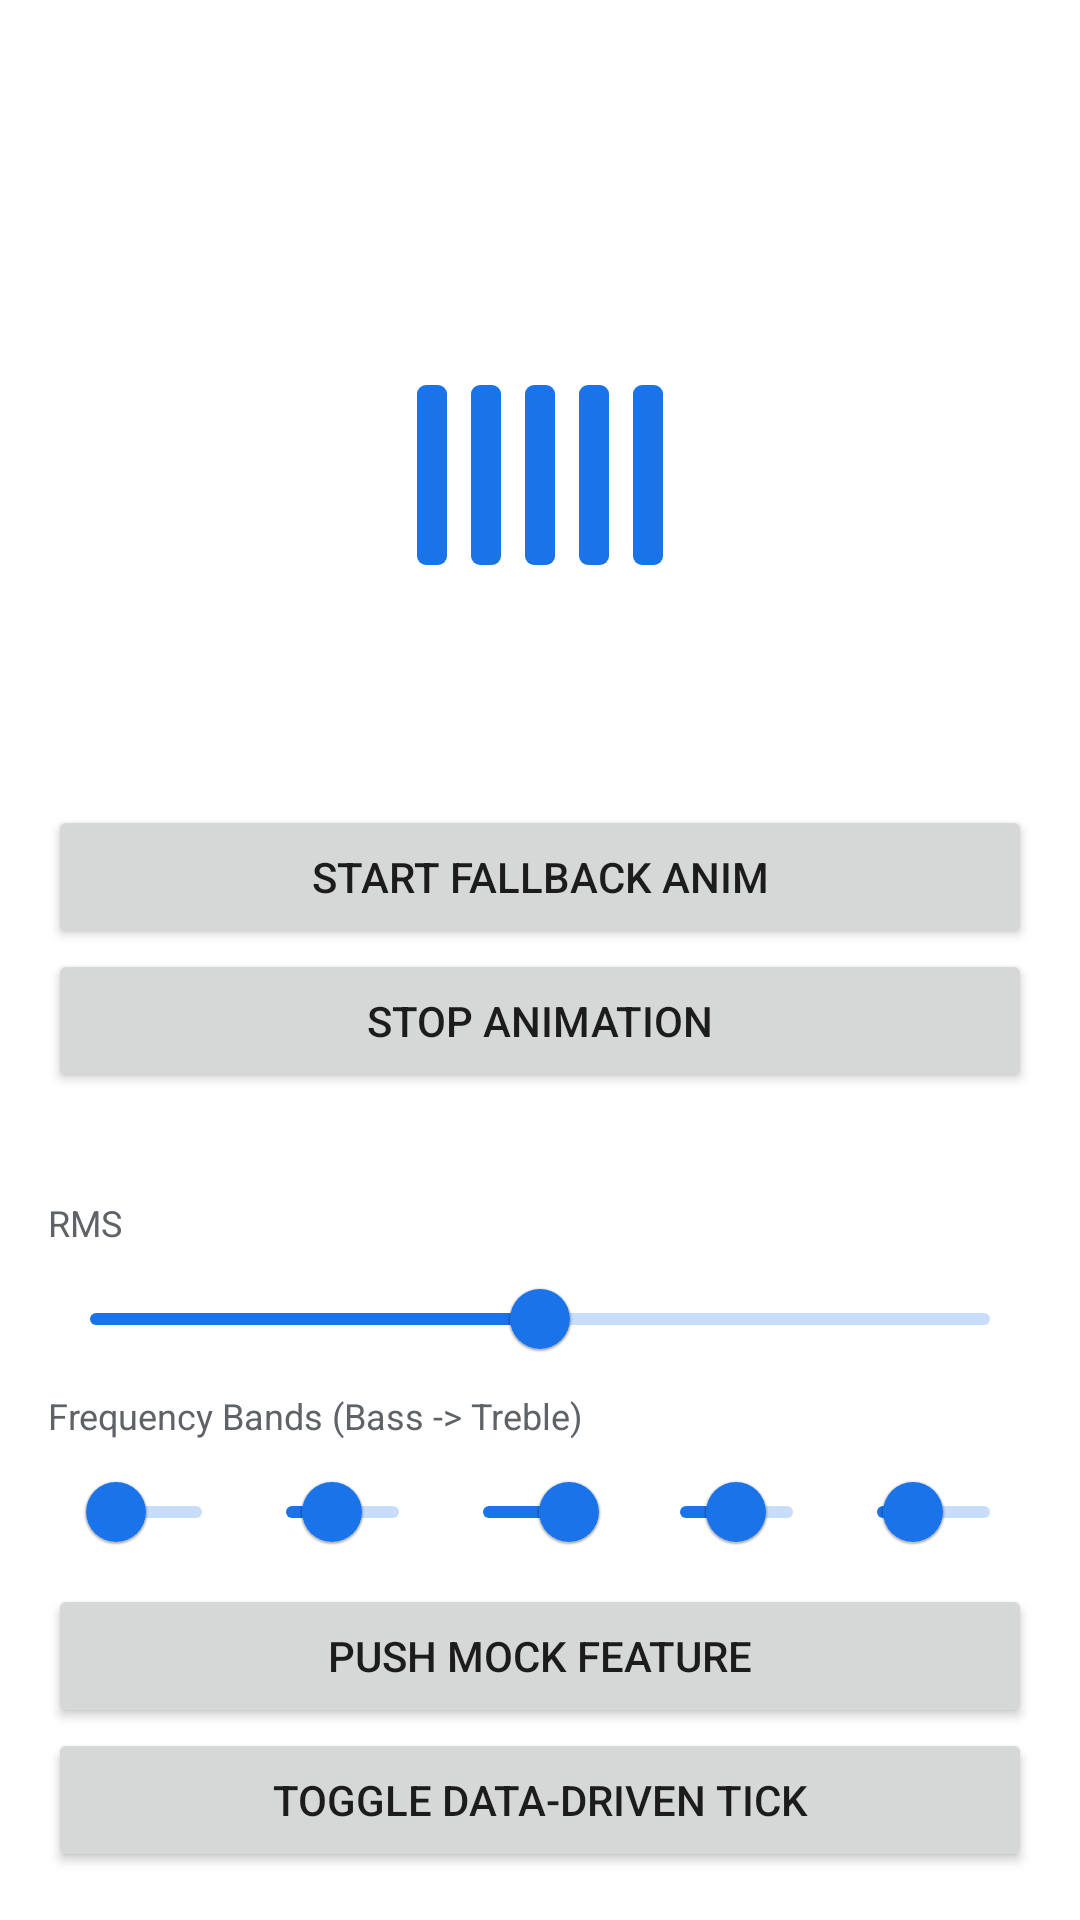

Layout XML and referenced resources for this Android screen:
<!-- AndroidManifest.xml: application theme Theme.VasdkApp -->
<!-- res/layout/activity_animation_test.xml -->
<?xml version="1.0" encoding="utf-8"?>
<androidx.constraintlayout.widget.ConstraintLayout
    xmlns:android="http://schemas.android.com/apk/res/android"
    xmlns:app="http://schemas.android.com/apk/res-auto"
    android:layout_width="match_parent"
    android:layout_height="match_parent"
    android:background="@color/bg_dark">

    <TextView
        android:id="@+id/tv_title"
        android:layout_width="wrap_content"
        android:layout_height="wrap_content"
        android:text="VizAnim Test"
        android:textColor="@color/white"
        android:textSize="24sp"
        android:layout_marginTop="32dp"
        app:layout_constraintTop_toTopOf="parent"
        app:layout_constraintStart_toStartOf="parent"
        app:layout_constraintEnd_toEndOf="parent" />

    
    <LinearLayout
        android:id="@+id/speaking_indicator"
        android:layout_width="wrap_content"
        android:layout_height="100dp"
        android:orientation="horizontal"
        android:gravity="center_vertical"
        app:layout_constraintTop_toBottomOf="@id/tv_title"
        app:layout_constraintBottom_toTopOf="@id/controls"
        app:layout_constraintStart_toStartOf="parent"
        app:layout_constraintEnd_toEndOf="parent">

        <View
            android:id="@+id/speak_bar1"
            android:layout_width="10dp"
            android:layout_height="60dp"
            android:layout_marginEnd="8dp"
            android:background="@drawable/bg_waveform_bar" />

        <View
            android:id="@+id/speak_bar2"
            android:layout_width="10dp"
            android:layout_height="60dp"
            android:layout_marginEnd="8dp"
            android:background="@drawable/bg_waveform_bar" />

        <View
            android:id="@+id/speak_bar3"
            android:layout_width="10dp"
            android:layout_height="60dp"
            android:layout_marginEnd="8dp"
            android:background="@drawable/bg_waveform_bar" />

        <View
            android:id="@+id/speak_bar4"
            android:layout_width="10dp"
            android:layout_height="60dp"
            android:layout_marginEnd="8dp"
            android:background="@drawable/bg_waveform_bar" />

        <View
            android:id="@+id/speak_bar5"
            android:layout_width="10dp"
            android:layout_height="60dp"
            android:background="@drawable/bg_waveform_bar" />
    </LinearLayout>

    <LinearLayout
        android:id="@+id/controls"
        android:layout_width="match_parent"
        android:layout_height="wrap_content"
        android:orientation="vertical"
        android:padding="16dp"
        app:layout_constraintBottom_toBottomOf="parent">

        <Button
            android:id="@+id/btn_start_fallback"
            android:layout_width="match_parent"
            android:layout_height="wrap_content"
            android:text="Start Fallback Anim" />

        <Button
            android:id="@+id/btn_stop_anim"
            android:layout_width="match_parent"
            android:layout_height="wrap_content"
            android:text="Stop Animation" />

        <TextView
            android:layout_width="wrap_content"
            android:layout_height="wrap_content"
            android:text="Simulate Audio Features"
            android:textColor="@color/white"
            android:textStyle="bold"
            android:layout_marginTop="16dp" />

        <TextView
            android:layout_width="wrap_content"
            android:layout_height="wrap_content"
            android:text="RMS"
            android:textColor="@color/text_secondary"
            android:textSize="12sp" />
        <com.google.android.material.slider.Slider
            android:id="@+id/slider_rms"
            android:layout_width="match_parent"
            android:layout_height="wrap_content"
            android:valueFrom="0.0"
            android:valueTo="1.0"
            android:value="0.5" />

        <TextView
            android:layout_width="wrap_content"
            android:layout_height="wrap_content"
            android:text="Frequency Bands (Bass -> Treble)"
            android:textColor="@color/text_secondary"
            android:textSize="12sp" />

        <LinearLayout
            android:layout_width="match_parent"
            android:layout_height="wrap_content"
            android:orientation="horizontal">

            <com.google.android.material.slider.Slider
                android:id="@+id/slider_bass"
                android:layout_width="0dp"
                android:layout_height="wrap_content"
                android:layout_weight="1"
                android:valueFrom="0.0"
                android:valueTo="1.0"
                android:value="0.2" />

            <com.google.android.material.slider.Slider
                android:id="@+id/slider_low_mid"
                android:layout_width="0dp"
                android:layout_height="wrap_content"
                android:layout_weight="1"
                android:valueFrom="0.0"
                android:valueTo="1.0"
                android:value="0.4" />

            <com.google.android.material.slider.Slider
                android:id="@+id/slider_mid"
                android:layout_width="0dp"
                android:layout_height="wrap_content"
                android:layout_weight="1"
                android:valueFrom="0.0"
                android:valueTo="1.0"
                android:value="0.8" />

            <com.google.android.material.slider.Slider
                android:id="@+id/slider_hi_mid"
                android:layout_width="0dp"
                android:layout_height="wrap_content"
                android:layout_weight="1"
                android:valueFrom="0.0"
                android:valueTo="1.0"
                android:value="0.5" />

            <com.google.android.material.slider.Slider
                android:id="@+id/slider_treble"
                android:layout_width="0dp"
                android:layout_height="wrap_content"
                android:layout_weight="1"
                android:valueFrom="0.0"
                android:valueTo="1.0"
                android:value="0.3" />
        </LinearLayout>

        <Button
            android:id="@+id/btn_push_feature"
            android:layout_width="match_parent"
            android:layout_height="wrap_content"
            android:text="Push Mock Feature" />

        <Button
            android:id="@+id/btn_toggle_data_driven"
            android:layout_width="match_parent"
            android:layout_height="wrap_content"
            android:text="Toggle Data-Driven Tick" />
    </LinearLayout>

</androidx.constraintlayout.widget.ConstraintLayout>
<!-- resources referenced by this layout -->
<resources>
  <color name="bg_dark">#FFFFFF</color>
  <color name="text_secondary">#5F6368</color>
  <color name="white">#FFFFFFFF</color>
  <!-- drawable bg_waveform_bar (drawable) -->
  <?xml version="1.0" encoding="utf-8"?>
  <shape xmlns:android="http://schemas.android.com/apk/res/android"
      android:shape="rectangle">
      <gradient
          android:startColor="@color/primary"
          android:endColor="@color/accent"
          android:angle="90" />
      <corners android:radius="3dp" />
  </shape>
  <style name="Theme.VasdkApp" parent="Theme.MaterialComponents.Light.NoActionBar">
          
          <item name="colorPrimary">@color/accent</item>
          <item name="colorPrimaryVariant">@color/accent</item>
          <item name="colorOnPrimary">@color/white</item>
          
          <item name="colorSecondary">@color/accent</item>
          <item name="colorSecondaryVariant">@color/accent</item>
          <item name="colorOnSecondary">@color/black</item>
          
          <item name="android:statusBarColor">@color/surface</item>
          
      </style>
  <color name="primary">#1A73E8</color>
  <color name="accent">#1A73E8</color>
  <color name="black">#FF000000</color>
  <color name="surface">#F8F9FA</color>
</resources>
